Labelled photos from "imagens", an image-classification folder in Rout222/cafes. The possible labels are: bons, quebrados, sujeira.

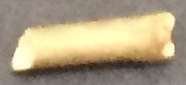
Label: sujeira

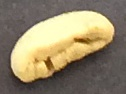
Label: quebrados

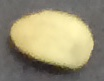
Label: bons

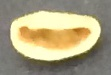
Label: quebrados

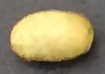
Label: bons

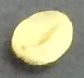
Label: bons
